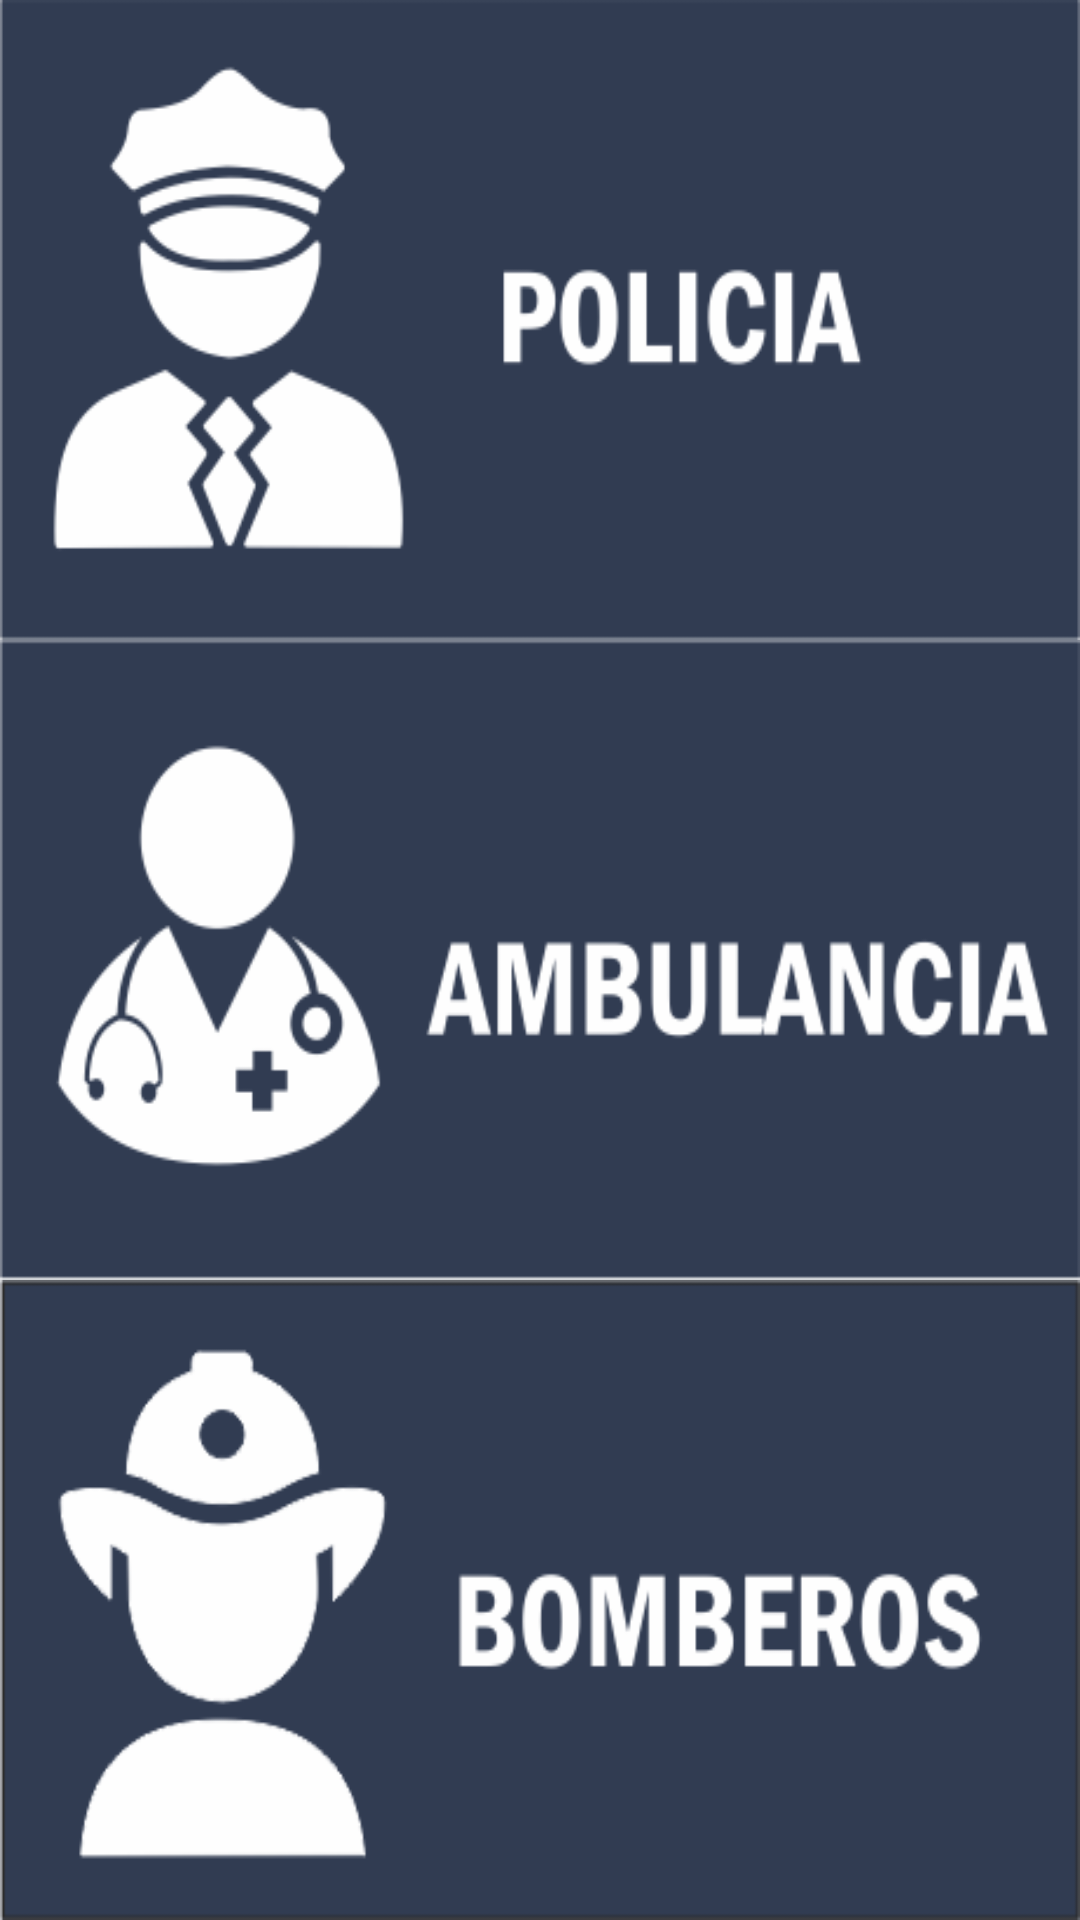

The Android layout XML behind this screen, and the referenced resources:
<!-- AndroidManifest.xml: application theme AppTheme -->
<!-- res/layout/fragment_numeros_utiles.xml -->
<LinearLayout xmlns:android="http://schemas.android.com/apk/res/android"
    xmlns:tools="http://schemas.android.com/tools"
    android:layout_width="match_parent"
    android:layout_height="match_parent"
    android:orientation="vertical"
    tools:context="com.example.sergio.nuevo.presentacion.NumerosUtiles">

    <LinearLayout
        android:layout_width="match_parent"
        android:layout_height="match_parent"
        android:layout_weight="0.75"
        android:orientation="vertical">

        <Button
            android:id="@+id/buttonPolicia"
            android:layout_width="match_parent"
            android:layout_height="match_parent"
            android:background="@drawable/policia"
            android:onClick="llamarPolicias"
            android:textSize="30sp" />
    </LinearLayout>

    <LinearLayout
        android:layout_width="match_parent"
        android:layout_height="match_parent"
        android:layout_weight="0.75"
        android:orientation="vertical">

        <Button
            android:id="@+id/buttonAmbulancia"
            android:layout_width="match_parent"
            android:layout_height="match_parent"
            android:background="@drawable/ambulancia"
            android:onClick="llamarAmbulancia"
            android:textColor="@color/blanco" />
    </LinearLayout>

    <LinearLayout
        android:layout_width="match_parent"
        android:layout_height="match_parent"
        android:layout_weight="0.75"
        android:orientation="vertical">

        <Button
            android:id="@+id/buttonBomberos"
            android:layout_width="match_parent"
            android:layout_height="match_parent"
            android:background="@drawable/bomberos"
            android:onClick="llamarBomberos"
            android:textSize="30sp" />
    </LinearLayout>
</LinearLayout>
<!-- resources referenced by this layout -->
<resources>
  <color name="blanco">#fafafa</color>
  <!-- drawable ambulancia: png bitmap (drawable, 16255 bytes) -->
  <!-- drawable bomberos: png bitmap (drawable, 16323 bytes) -->
  <!-- drawable policia: png bitmap (drawable, 15844 bytes) -->
  <style name="AppTheme" parent="Theme.AppCompat.Light.DarkActionBar">
          
          <item name="colorPrimary">@color/colorPrimary</item>
          <item name="colorPrimaryDark">@color/colorPrimaryDark</item>
          <item name="colorAccent">@color/colorAccent</item>
          <item name="colorButtonNormal">@color/blue100</item>
      </style>
  <color name="colorPrimary">#3F51B5</color>
  <color name="colorPrimaryDark">#303F9F</color>
  <color name="colorAccent">#FF4081</color>
  <color name="blue100">#bbdefb</color>
</resources>
